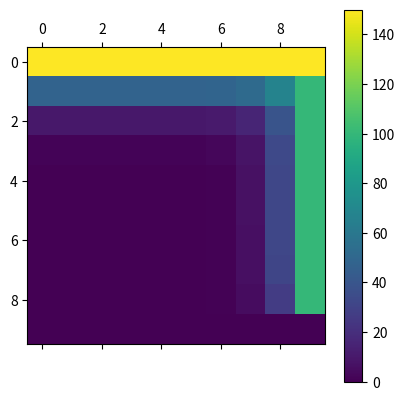

Generate this figure with matplotlib:
import matplotlib.pyplot as plt
import numpy as np
import math

k = 230
c = 897
dens = 2.7 * 1e3
alpha = k/(dens*c)
flag = True
comprimento = 0.4
delta_c = 0.4/9
delta_t = 1e-3
tempo = 10
tamanho = 10
# tarefa 1: O significado do termo é a variação de temperatura na borda e na mesma altura na direcao x
#digite 0 para a da esquerda, 1 para a de cima, 2 para a da direita e 3 para a de  baixo
aresta = 0
tempos = np.arange(0, tempo+delta_t, delta_t)
erro = np.zeros([tamanho,tamanho])
matriz = np.zeros([tamanho,tamanho])

for i in range (0, tamanho):
    #para a de cima
    matriz[0, i] = 150
    #para a da direito 
    matriz[i, tamanho-1] = 100
    #para a da esquerda 
    #matriz[i, 0] = 75
    #para a de baixo 
    #matriz[tamanho-1, i] = 150


const = alpha*delta_t/(delta_c**2)
print(const*150)

matriz[tamanho-1, tamanho-1] = 0
matriz_temp = np.copy(matriz)


for temp in tempos:
    for i in range(1, tamanho-1):
        for j in range (0, tamanho-1):
            if j == 0:
                matriz_temp[i,j] = const*(matriz[i+1,j] + 2*matriz[i,j+1] + matriz[i-1, j]) + matriz[i,j]*(1 - 4*const)
            else:
                matriz_temp[i,j] = const*(matriz[i+1,j] + matriz[i-1,j] + matriz[i,j+1] + matriz[i,j-1]) + matriz[i,j]*(1 - 4*const)

            erro[i,j] = abs((matriz_temp[i,j]-matriz[i,j])/matriz_temp[i,j])
            
    matriz = np.copy(matriz_temp)


lista = []
for i in range(0, tamanho):
    lista.append(matriz[i,0])
print(lista)
print(erro)
print("O tempo necessario foi", temp)
plt.matshow(matriz_temp)
plt.colorbar()
plt.show()